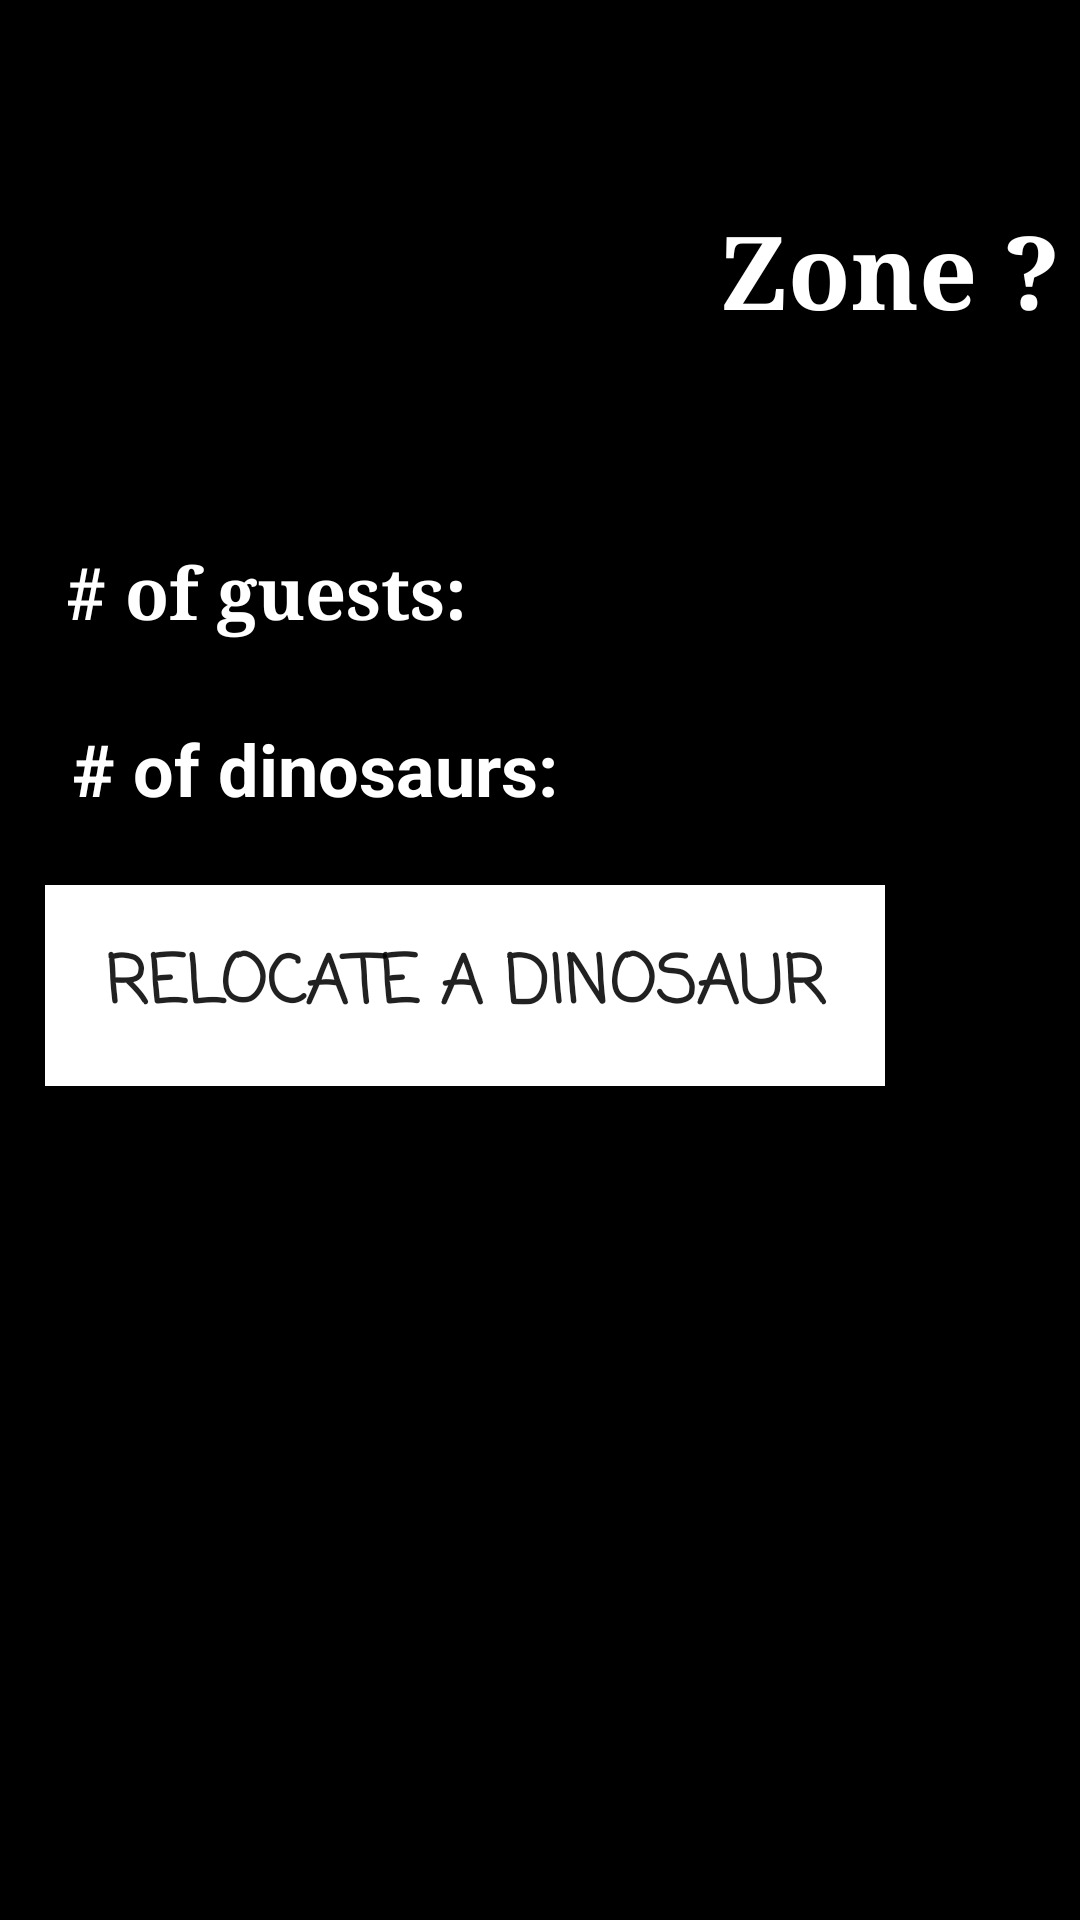

The Android layout XML behind this screen, and the referenced resources:
<!-- AndroidManifest.xml: application theme Theme.Wvm376_lab5 -->
<!-- res/layout/activity_zone.xml -->
<?xml version="1.0" encoding="utf-8"?>
<RelativeLayout xmlns:android="http://schemas.android.com/apk/res/android"
    xmlns:app="http://schemas.android.com/apk/res-auto"
    xmlns:tools="http://schemas.android.com/tools"
    android:layout_width="match_parent"
    android:layout_height="match_parent"
    android:background="#000000"
    tools:context=".ZoneActivity">
    <ScrollView
        android:layout_width="match_parent"
        android:layout_height="match_parent"
        android:fadeScrollbars="false"
        android:scrollbarFadeDuration="0"
        android:scrollbarSize="15dp"
        android:scrollbars="vertical">

        <RelativeLayout
            android:id="@+id/RelativeLayoutScroll"
            android:layout_width="match_parent"
            android:layout_height="match_parent"
            android:orientation="vertical">

            <TextView
                android:id="@+id/textViewZone"
                android:layout_width="225dp"
                android:layout_height="wrap_content"
                android:layout_alignParentStart="true"
                android:layout_alignParentTop="true"
                android:layout_alignParentEnd="true"
                android:layout_marginStart="240dp"
                android:layout_marginTop="67dp"
                android:layout_marginEnd="1dp"
                android:fontFamily="serif"
                android:text="Zone ?"
                android:textColor="#FFFFFF"
                android:textSize="34sp"
                android:textStyle="bold" />

            <ImageView
                android:id="@+id/imageView"
                android:layout_width="262dp"
                android:layout_height="140dp"
                android:layout_alignParentStart="true"
                android:layout_alignParentTop="true"
                android:layout_centerHorizontal="true"
                android:layout_marginStart="-22dp"
                android:layout_marginTop="32dp"
                app:srcCompat="@drawable/logo" />

            <Button
                android:id="@+id/buttonZoneR"
                android:layout_width="280dp"
                android:layout_height="67dp"
                android:layout_alignParentTop="true"
                android:layout_alignParentEnd="true"
                android:layout_marginTop="295dp"
                android:layout_marginEnd="65dp"
                android:background="#FFFFFF"
                android:fontFamily="casual"
                android:text="Relocate A Dinosaur"
                android:textAlignment="center"
                android:textSize="22sp"
                android:textStyle="bold" />

            <TextView
                android:id="@+id/textViewGuests"
                android:layout_width="225dp"
                android:layout_height="wrap_content"
                android:layout_alignParentStart="true"
                android:layout_alignParentTop="true"
                android:layout_marginStart="22dp"
                android:layout_marginTop="181dp"
                android:fontFamily="serif"
                android:text="# of guests: "
                android:textColor="#FFFFFF"
                android:textSize="24sp"
                android:textStyle="bold" />

            <TextView
                android:id="@+id/textViewDinos"
                android:layout_width="225dp"
                android:layout_height="wrap_content"
                android:layout_alignParentStart="true"
                android:layout_alignParentTop="true"
                android:layout_marginStart="24dp"
                android:layout_marginTop="240dp"
                android:text="# of dinosaurs: "
                android:textColor="#FFFFFF"
                android:textSize="24sp"
                android:textStyle="bold" />
        </RelativeLayout>
    </ScrollView>
</RelativeLayout>
<!-- resources referenced by this layout -->
<resources>
  <style name="Theme.Wvm376_lab5" parent="Theme.AppCompat.Light.DarkActionBar">
          
          <item name="colorPrimary">@color/purple_500</item>
          <item name="colorPrimaryVariant">@color/purple_700</item>
          <item name="colorOnPrimary">@color/white</item>
          
          <item name="colorSecondary">@color/teal_200</item>
          <item name="colorSecondaryVariant">@color/teal_700</item>
          <item name="colorOnSecondary">@color/black</item>
          
          <item name="android:statusBarColor">?attr/colorPrimaryVariant</item>
          
      </style>
  <!-- not gathered from this repository: default colours our renderer supplied (Android Studio template values) -->
  <color name="purple_500">#FF6200EE</color>
  <color name="purple_700">#FF3700B3</color>
  <color name="teal_200">#FF03DAC5</color>
  <color name="teal_700">#FF018786</color>
  <color name="black">#FF000000</color>
  <color name="white">#FFFFFFFF</color>
</resources>
